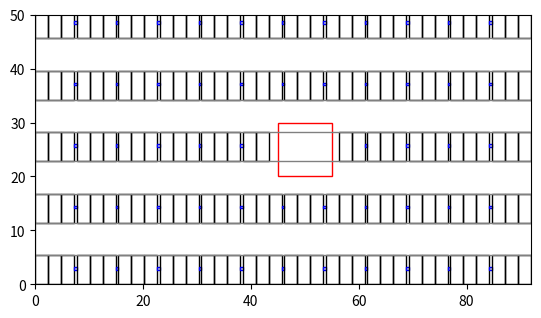

This figure's Python source:
import matplotlib.pyplot as plt

class 车位:
    def __init__(self, 长度, 宽度, 方向, 位置):
        self.长度 = 长度
        self.宽度 = 宽度
        self.方向 = 方向
        self.位置 = 位置

class 柱:
    def __init__(self, 长度, 宽度, 位置):
        self.长度 = 长度
        self.宽度 = 宽度
        self.位置 = 位置

class 核心筒:
    def __init__(self, 长度, 宽度, 位置):
        self.长度 = 长度
        self.宽度 = 宽度
        self.位置 = 位置

class 车道:
    def __init__(self, 宽度, 中心定位点):
        self.宽度 = 宽度
        self.中心定位点 = 中心定位点

class 车库:
    def __init__(self, 长度, 宽度):
        self.长度 = 长度
        self.宽度 = 宽度

# 创建一个空的图形对象
fig, ax = plt.subplots()

# 创建类的实例
车库实例 = 车库(100, 50)
车位列表 = []
车位数量 = 180  # 原值100
车位宽度 = 5.4
车位长度 = 2.4
柱子宽度 = 0.5
柱子长度 = 0.5
核心筒长度 = 10
核心筒宽度 = 10
车道宽度 = 6

# 每组车位数量为3，每组车位后有一个柱子
每组车位数 = 3
每行组数 = 车库实例.长度 // (每组车位数 * 车位长度 + 柱子宽度)

# 计算核心筒占用的位置范围
核心筒位置x = (车库实例.长度 - 核心筒长度) / 2
核心筒位置y = (车库实例.宽度 - 核心筒宽度) / 2
核心筒左上角 = (核心筒位置x, 核心筒位置y)
核心筒右下角 = (核心筒位置x + 核心筒长度, 核心筒位置y + 核心筒宽度)

# 单行车位的Y轴起始位置
y_offset = 0

# 绘制车位
for i in range(车位数量):
    组数 = i // 每组车位数
    行数 = 组数 // 每行组数
    组内编号 = i % 每组车位数
    行内组编号 = 组数 % 每行组数

    x = 行内组编号 * (每组车位数 * 车位长度 + 柱子宽度) + 组内编号 * 车位长度
    y = y_offset + 行数 * (车位宽度 + 车道宽度)

    车位实例 = 车位(车位长度, 车位宽度, '水平', (x, y))

    # 判断车位是否与核心筒相交，若相交则不绘制该车位和相应的柱子
    if x + 车位长度 <= 核心筒左上角[0] or x >= 核心筒右下角[0] or y + 车位宽度 <= 核心筒左上角[1] or y >= 核心筒右下角[1]:
        车位列表.append(车位实例)
        ax.add_patch(plt.Rectangle(车位实例.位置, 车位实例.长度, 车位实例.宽度, fill=False, edgecolor='black'))

        # 每组车位后绘制一个柱子
        if 组内编号 == 每组车位数 - 1 and 行内组编号 != 每行组数 - 1:
            柱位置x = x + 车位长度
            柱位置y = y+ 车位宽度/2
            柱子实例 = 柱(柱子长度, 柱子宽度, (柱位置x, 柱位置y))
            ax.add_patch(plt.Rectangle(柱子实例.位置, 柱子实例.长度, 柱子实例.宽度, fill=False, edgecolor='blue'))

# 绘制核心筒
核心筒实例 = 核心筒(核心筒长度, 核心筒宽度, (核心筒位置x, 核心筒位置y))
ax.add_patch(plt.Rectangle(核心筒实例.位置, 核心筒实例.长度, 核心筒实例.宽度, fill=False, edgecolor='red'))

# 绘制车道
车道数量 = 车库实例.宽度 // (车位宽度 + 车道宽度)
for i in range(int(车道数量)):
    车道定位y = (车位宽度 + 车道宽度) * i + 车位宽度
    车道实例 = 车道(车道宽度, (车库实例.长度 / 2, 车道定位y))

    ax.add_patch(plt.Rectangle((0, 车道实例.中心定位点[1]), 车库实例.长度, 车道实例.宽度, fill=False, edgecolor='gray'))

# 设置坐标轴范围
ax.set_xlim(0, 92) #x轴范围
ax.set_ylim(0, 50) #y轴范围

# 隐藏坐标轴
ax.axis('on')

# 显示图形
plt.gca().set_aspect('equal', adjustable='box')  # 使 x 和 y 坐标比例相等
plt.show()